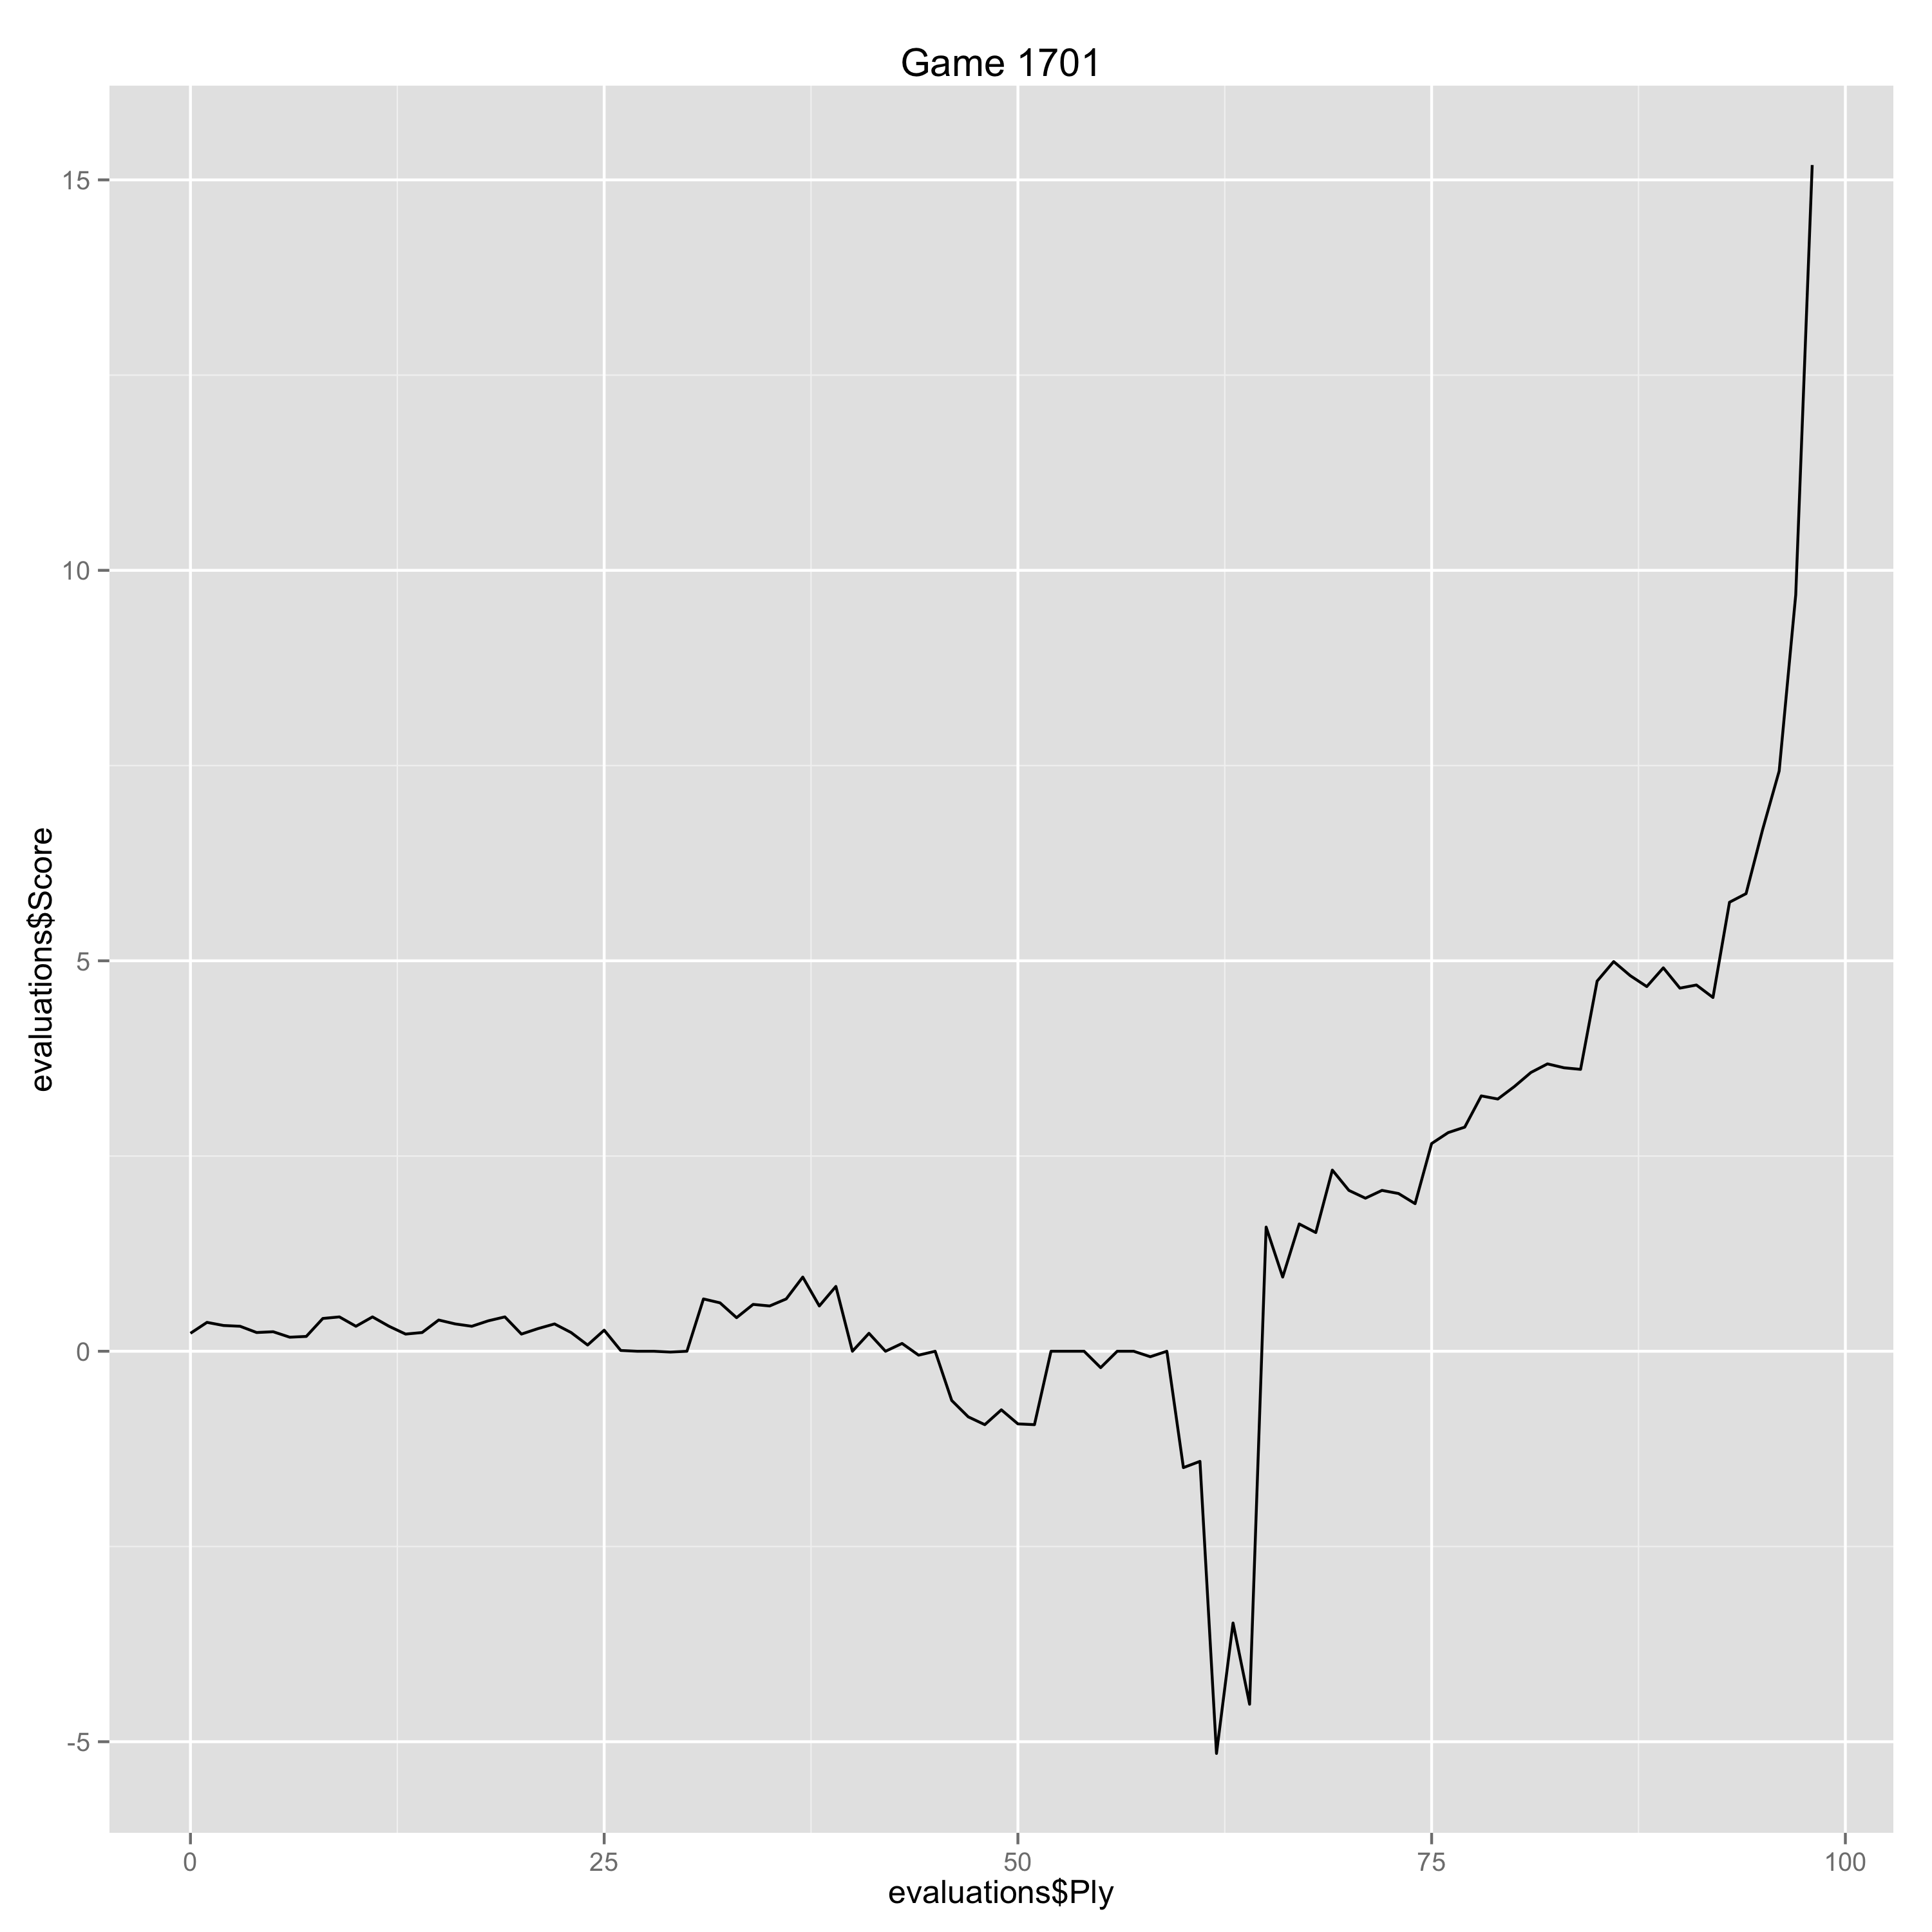

The data file committed next to this chart (first rows):
Ply, Move, White, Black, Score, Eval, Comment
0, [1], e4, , 0.23, 0.23, 
1, [1], , c5, 0.37, -0.14, 
2, [2], Nf3, , 0.33, -0.04, 
3, [2], , e6, 0.32, 0.01, 
4, [3], d4, , 0.24, -0.08, 
5, [3], , cxd4, 0.25, -0.01, 
6, [4], Nxd4, , 0.18, -0.07, 
7, [4], , Nc6, 0.19, -0.01, 
8, [5], Nc3, , 0.42, 0.23, 
9, [5], , Qc7, 0.44, -0.02, 
10, [6], Be3, , 0.32, -0.12, 
11, [6], , a6, 0.44, -0.12, 
12, [7], Qd2, , 0.32, -0.12, 
13, [7], , Nf6, 0.22, 0.1, 
14, [8], O-O-O, , 0.24, 0.02, 
15, [8], , Be7, 0.4, -0.16, 
16, [9], f3, , 0.35, -0.05, 
17, [9], , b5, 0.32, 0.03, 
18, [10], g4, , 0.39, 0.07, 
19, [10], , Nxd4, 0.44, -0.05, 
20, [11], Qxd4, , 0.22, -0.22, 
21, [11], , Bb7, 0.29, -0.07, 
22, [12], g5, , 0.35, 0.06, 
23, [12], , Nh5, 0.24, 0.11, 
24, [13], a3, , 0.08, -0.16, 
25, [13], , Rc8, 0.27, -0.19, 
26, [14], Kb1, , 0.01, -0.26, 
27, [14], , Bc5, 0.0, 0.01, 
28, [15], Qd2, , 0.0, 0.0, 
29, [15], , Bxe3, -0.01, 0.01, 
30, [16], Qxe3, , 0.0, 0.01, 
31, [16], , Qc5, 0.67, -0.67, 
32, [17], Qd2, , 0.62, -0.05, 
33, [17], , Bc6, 0.43, 0.19, 
34, [18], Bh3, , 0.6, 0.17, 
35, [18], , h6, 0.58, 0.02, 
36, [19], Rhg1, , 0.67, 0.09, 
37, [19], , b4, 0.95, -0.28, 
38, [20], axb4, , 0.58, -0.37, 
39, [20], , Qxb4, 0.83, -0.25, 
40, [21], Qe3, , 0.0, -0.83, 
41, [21], , Rb8, 0.23, -0.23, 
42, [22], b3, , 0.0, -0.23, 
43, [22], , Qb6, 0.1, -0.1, 
44, [23], Qd2, , -0.05, -0.15, 
45, [23], , a5, 0.0, -0.05, 
46, [24], gxh6, , -0.63, -0.63, 
47, [24], , Rxh6, -0.84, 0.21, 
48, [25], Rxg7, , -0.94, -0.1, 
49, [25], , Rh8, -0.75, -0.19, 
50, [26], Rg5, , -0.93, -0.18, 
51, [26], , a4, -0.94, 0.01, 
52, [27], Nd5, , 0.0, 0.94, 
53, [27], , exd5, 0.0, 0.0, 
54, [28], exd5, , 0.0, 0.0, 
55, [28], , axb3, -0.21, 0.21, 
56, [29], c4, , 0.0, 0.21, 
57, [29], , Ba4, 0.0, 0.0, 
58, [30], d6, , -0.07, -0.07, 
59, [30], , b2, 0.0, -0.07, 
... 39 more rows
